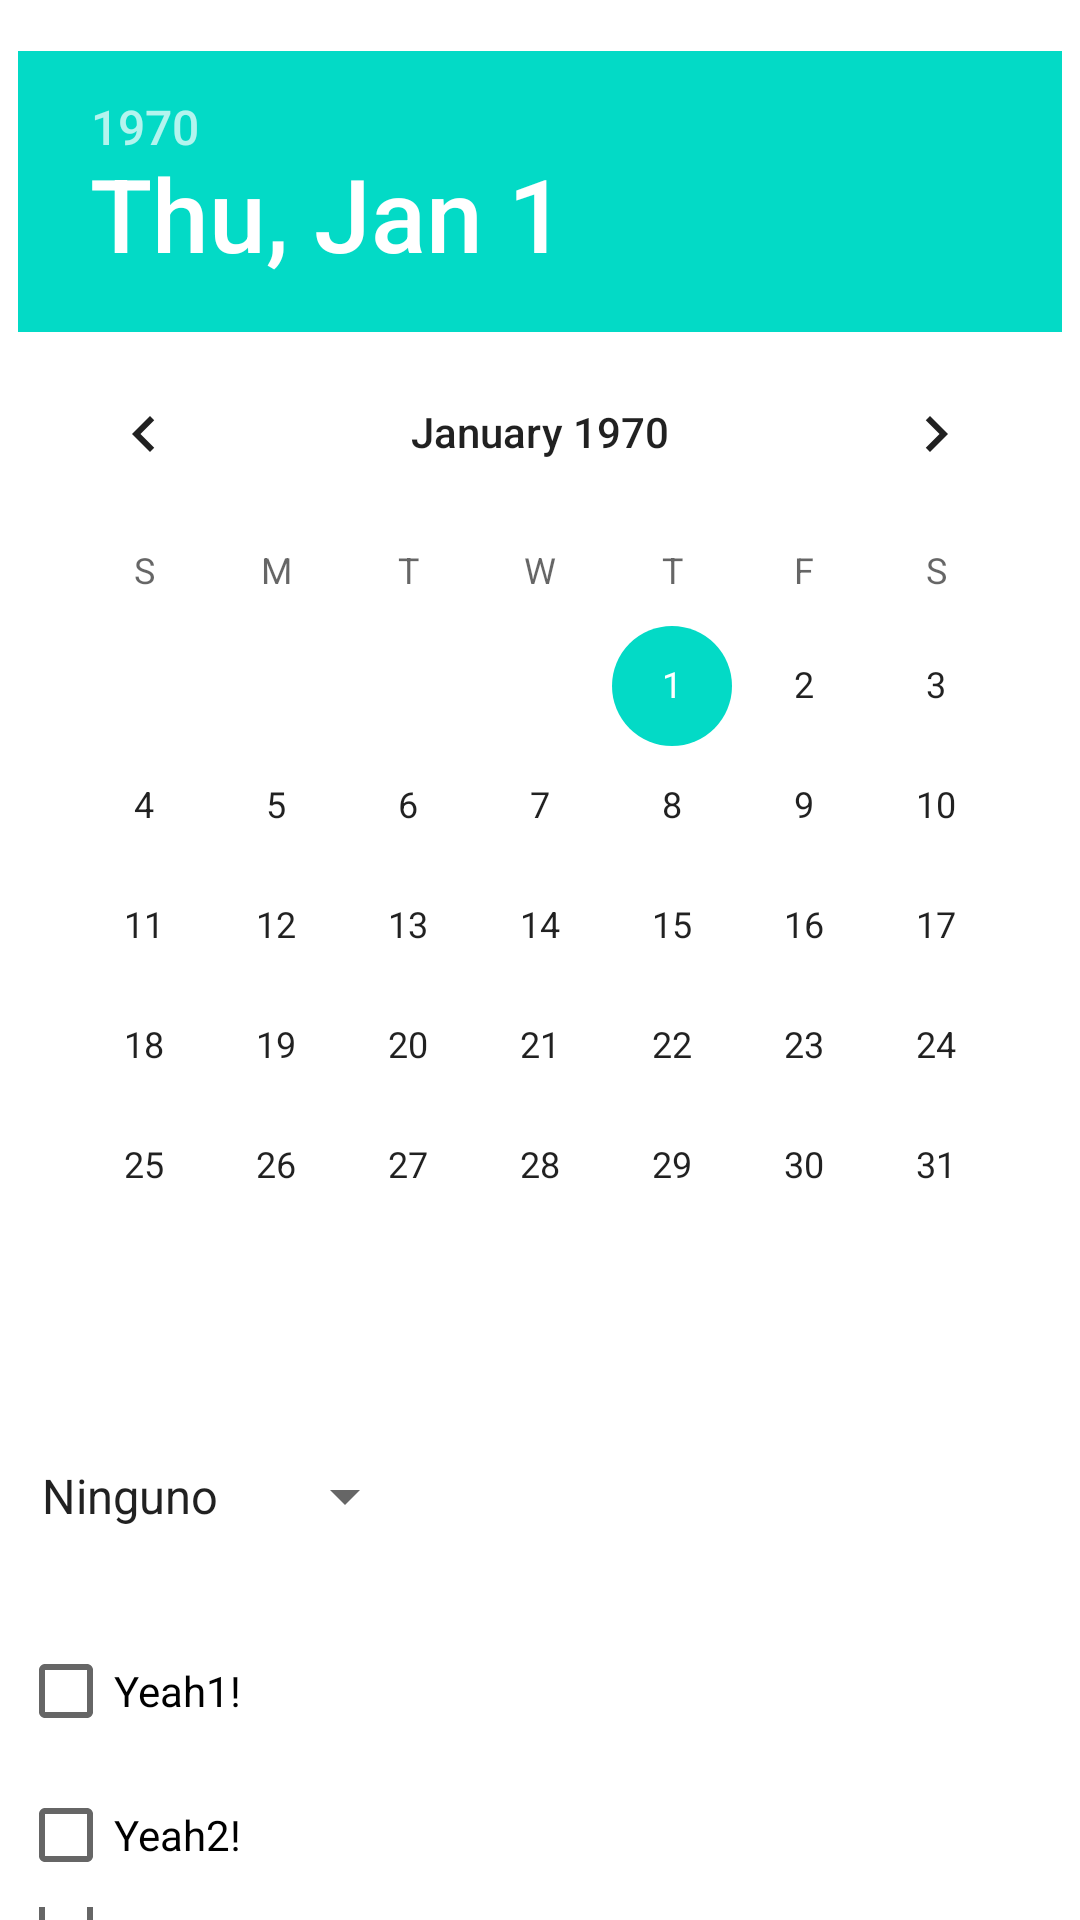

Reconstruct the res/layout file that produces this screen, plus the resources it refers to.
<!-- AndroidManifest.xml: fallback theme Theme.MaterialComponents.DayNight.NoActionBar -->
<!-- res/layout/other_info.xml -->
<?xml version="1.0" encoding="utf-8"?>

<RelativeLayout xmlns:android="http://schemas.android.com/apk/res/android"
    android:id="@+id/RelativeLayout1"
    android:layout_width="match_parent"
    android:layout_height="match_parent" >

    <DatePicker
        android:id="@+id/datePicker1"
        android:layout_width="wrap_content"
        android:layout_height="wrap_content"
        android:layout_alignParentTop="true"
        android:layout_centerHorizontal="true"
        android:layout_marginTop="17dp" />

    <Spinner
        android:id="@+id/spinner1"
        android:layout_width="wrap_content"
        android:layout_height="wrap_content"
        android:layout_alignLeft="@+id/datePicker1"
        android:layout_below="@+id/datePicker1"
        android:layout_marginTop="38dp"
        android:entries="@array/arrayPaises"
        android:prompt="@string/spPais" />

    <CheckBox
        android:id="@+id/checkBox1"
        android:layout_width="wrap_content"
        android:layout_height="wrap_content"
        android:layout_alignLeft="@+id/spinner1"
        android:layout_below="@+id/spinner1"
        android:layout_marginTop="29dp"
        android:text="@string/CheckBox1" />

    <CheckBox
        android:id="@+id/checkBox2"
        android:layout_width="wrap_content"
        android:layout_height="wrap_content"
        android:layout_alignLeft="@+id/checkBox1"
        android:layout_below="@+id/checkBox1"
        android:text="@string/CheckBox2" />

    <CheckBox
        android:id="@+id/checkBox3"
        android:layout_width="wrap_content"
        android:layout_height="wrap_content"
        android:layout_alignLeft="@+id/checkBox2"
        android:layout_below="@+id/checkBox2"
        android:text="@string/CheckBox3" />

    <ImageView
        android:id="@+id/imageView1"
        android:layout_width="wrap_content"
        android:layout_height="wrap_content"
        android:layout_alignRight="@+id/checkBox3"
        android:layout_below="@+id/checkBox3"
        android:layout_marginTop="25dp"
        android:contentDescription="@string/contentdescription" />

</RelativeLayout>
<!-- resources referenced by this layout -->
<resources>
  <string-array name="arrayPaises">
         <item>Ninguno</item>
         <item>Alemania</item>
         <item>Argentina</item>
         <item>Brasil</item>
         <item>España</item>
         <item>Francia</item>
         <item>Italia</item>
         <item>Mexico</item>
         <item>Peru</item>
     </string-array>
  <string name="CheckBox1">Yeah1!</string>
  <string name="CheckBox2">Yeah2!</string>
  <string name="CheckBox3">Yeah3!</string>
  <string name="contentdescription">contentDescription</string>
  <string name="spPais">Mamamia</string>
</resources>
